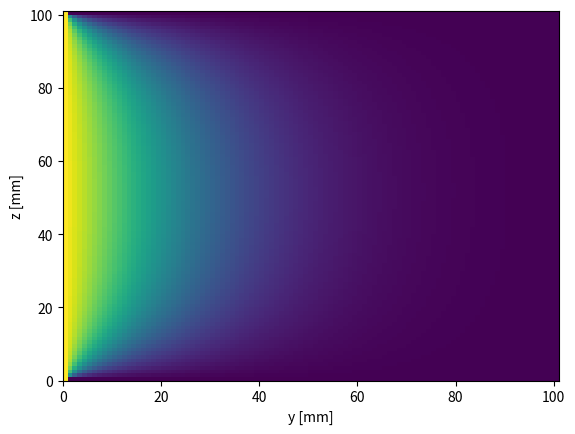
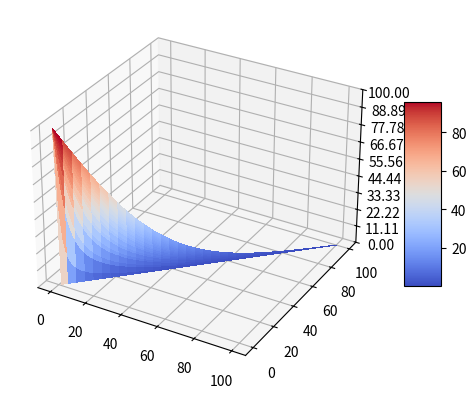

Python code for these plots, in order:
# -*- coding: utf-8 -*-
"""
Created on Sat Feb 12 18:39:00 2022

[redacted]
"""
import numpy as np
import matplotlib.pyplot as plt
from matplotlib import cm
from matplotlib.ticker import LinearLocator

#Pruebita del ejercicio de voltaje del Landau

N_iter=1000

Nx = 100
Ny = 100

malla = np.zeros([Nx+1,Ny+1])

#Condiciones de borde

malla[:,0] = 100

for k in range(N_iter): 
    for i in range(1,Nx,1):
        for j in range(1,Ny,1):
            malla[i,j] = (malla[i+1,j]+malla[i-1,j]+malla[i,j+1]+malla[i,j-1])/4 
            
#Grafico
plt.figure(10)
plt.pcolormesh(malla[:,:])
plt.xlabel('y [mm]')
plt.ylabel('z [mm]')
 
### Gráfico de superficie

fig, ax = plt.subplots(subplot_kw={"projection": "3d"})

# Make data.
X = np.arange(0, 101, 1)
Y = np.arange(0, 101, 1)
Z = malla

# Plot the surface.
surf = ax.plot_surface(X, Y, Z, cmap=cm.coolwarm,
                       linewidth=0, antialiased=False)

# Customize the z axis.
ax.set_zlim(0, 100)
ax.zaxis.set_major_locator(LinearLocator(10))
# A StrMethodFormatter is used automatically
ax.zaxis.set_major_formatter('{x:.02f}')

# Add a color bar which maps values to colors.
fig.colorbar(surf, shrink=0.5, aspect=5)

plt.show()